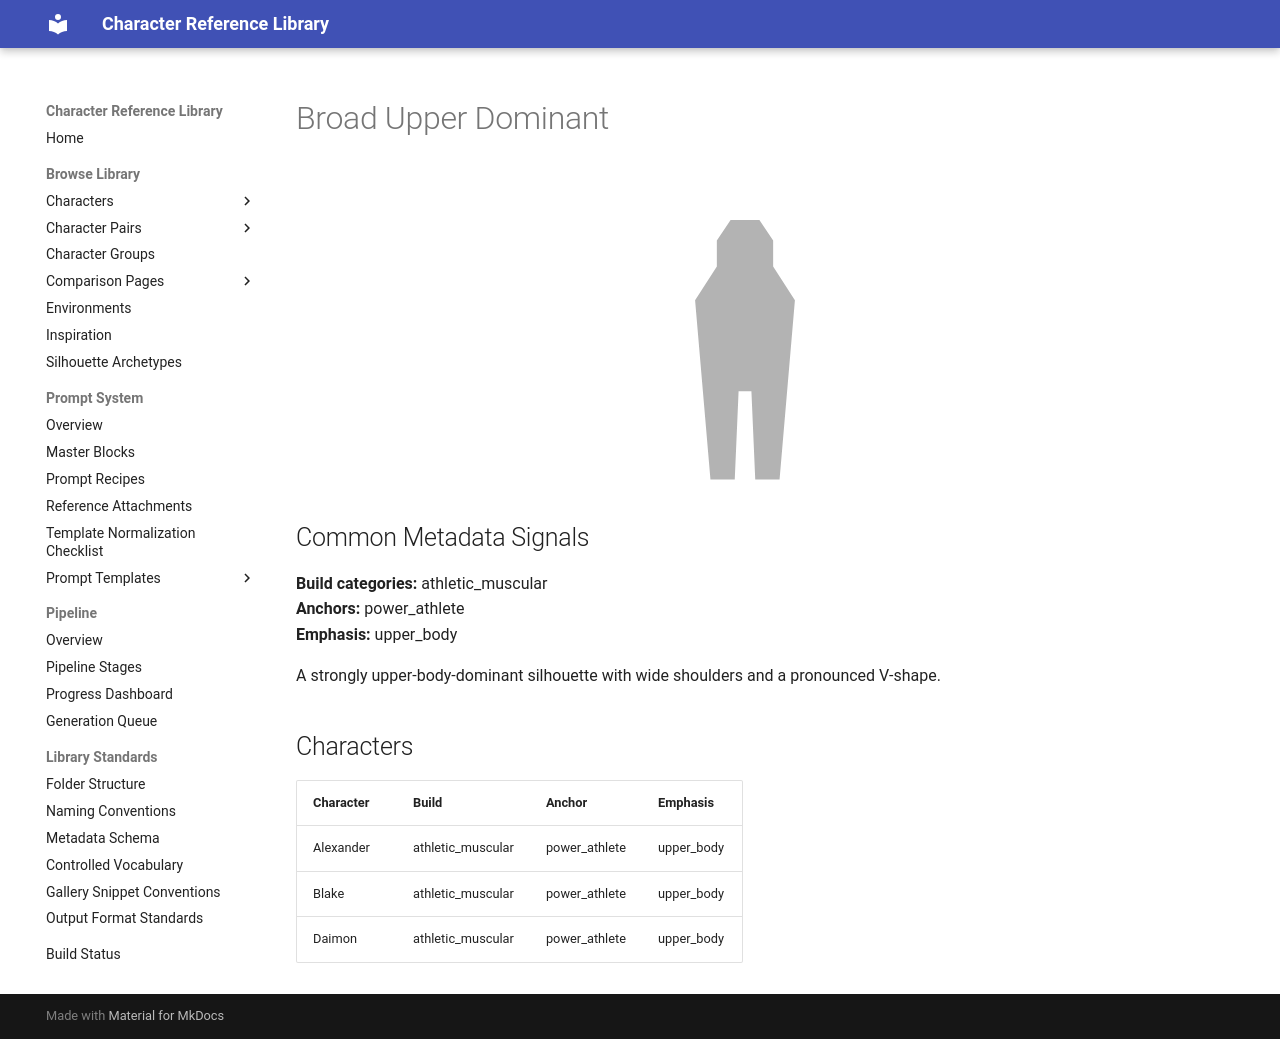

repository: chenazam/character-reference-library · page: archetypes/broad_upper_dominant/index.html · generator: mkdocs

---
hide:
  - toc
---

# Broad Upper Dominant

<div class="height-lineup height-lineup--archetype-doc">
  <div class="height-lineup__baseline" aria-hidden="true"></div>
  <div class="height-lineup__figure">
    <div class="height-lineup__stage">
      <div class="height-lineup__placeholder height-lineup__placeholder--broad_upper_dominant" style="height: 100.00%"></div>
    </div>
  </div>
</div>



## Common Metadata Signals

**Build categories:** athletic_muscular  
**Anchors:** power_athlete  
**Emphasis:** upper_body


A strongly upper-body-dominant silhouette with wide shoulders and a pronounced V-shape.

## Characters

| Character | Build | Anchor | Emphasis |
|---|---|---|---|
| Alexander | athletic_muscular | power_athlete | upper_body |
| Blake | athletic_muscular | power_athlete | upper_body |
| Daimon | athletic_muscular | power_athlete | upper_body |
